Photos from the image-classification dataset "room_classification" in the GitHub repository gesstalt/BRIDGE. Its 5 classes are: bathroom, bedroom, hall, kitchen, living room.

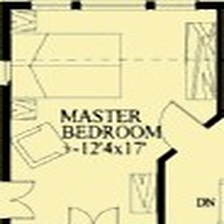
Label: bedroom

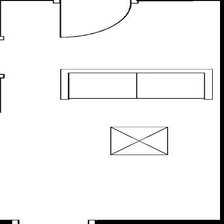
Label: living room

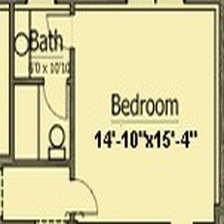
Label: bathroom

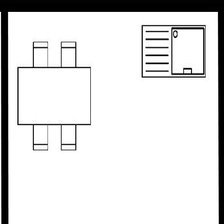
Label: kitchen

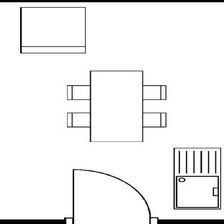
Label: kitchen

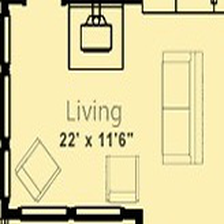
Label: living room
